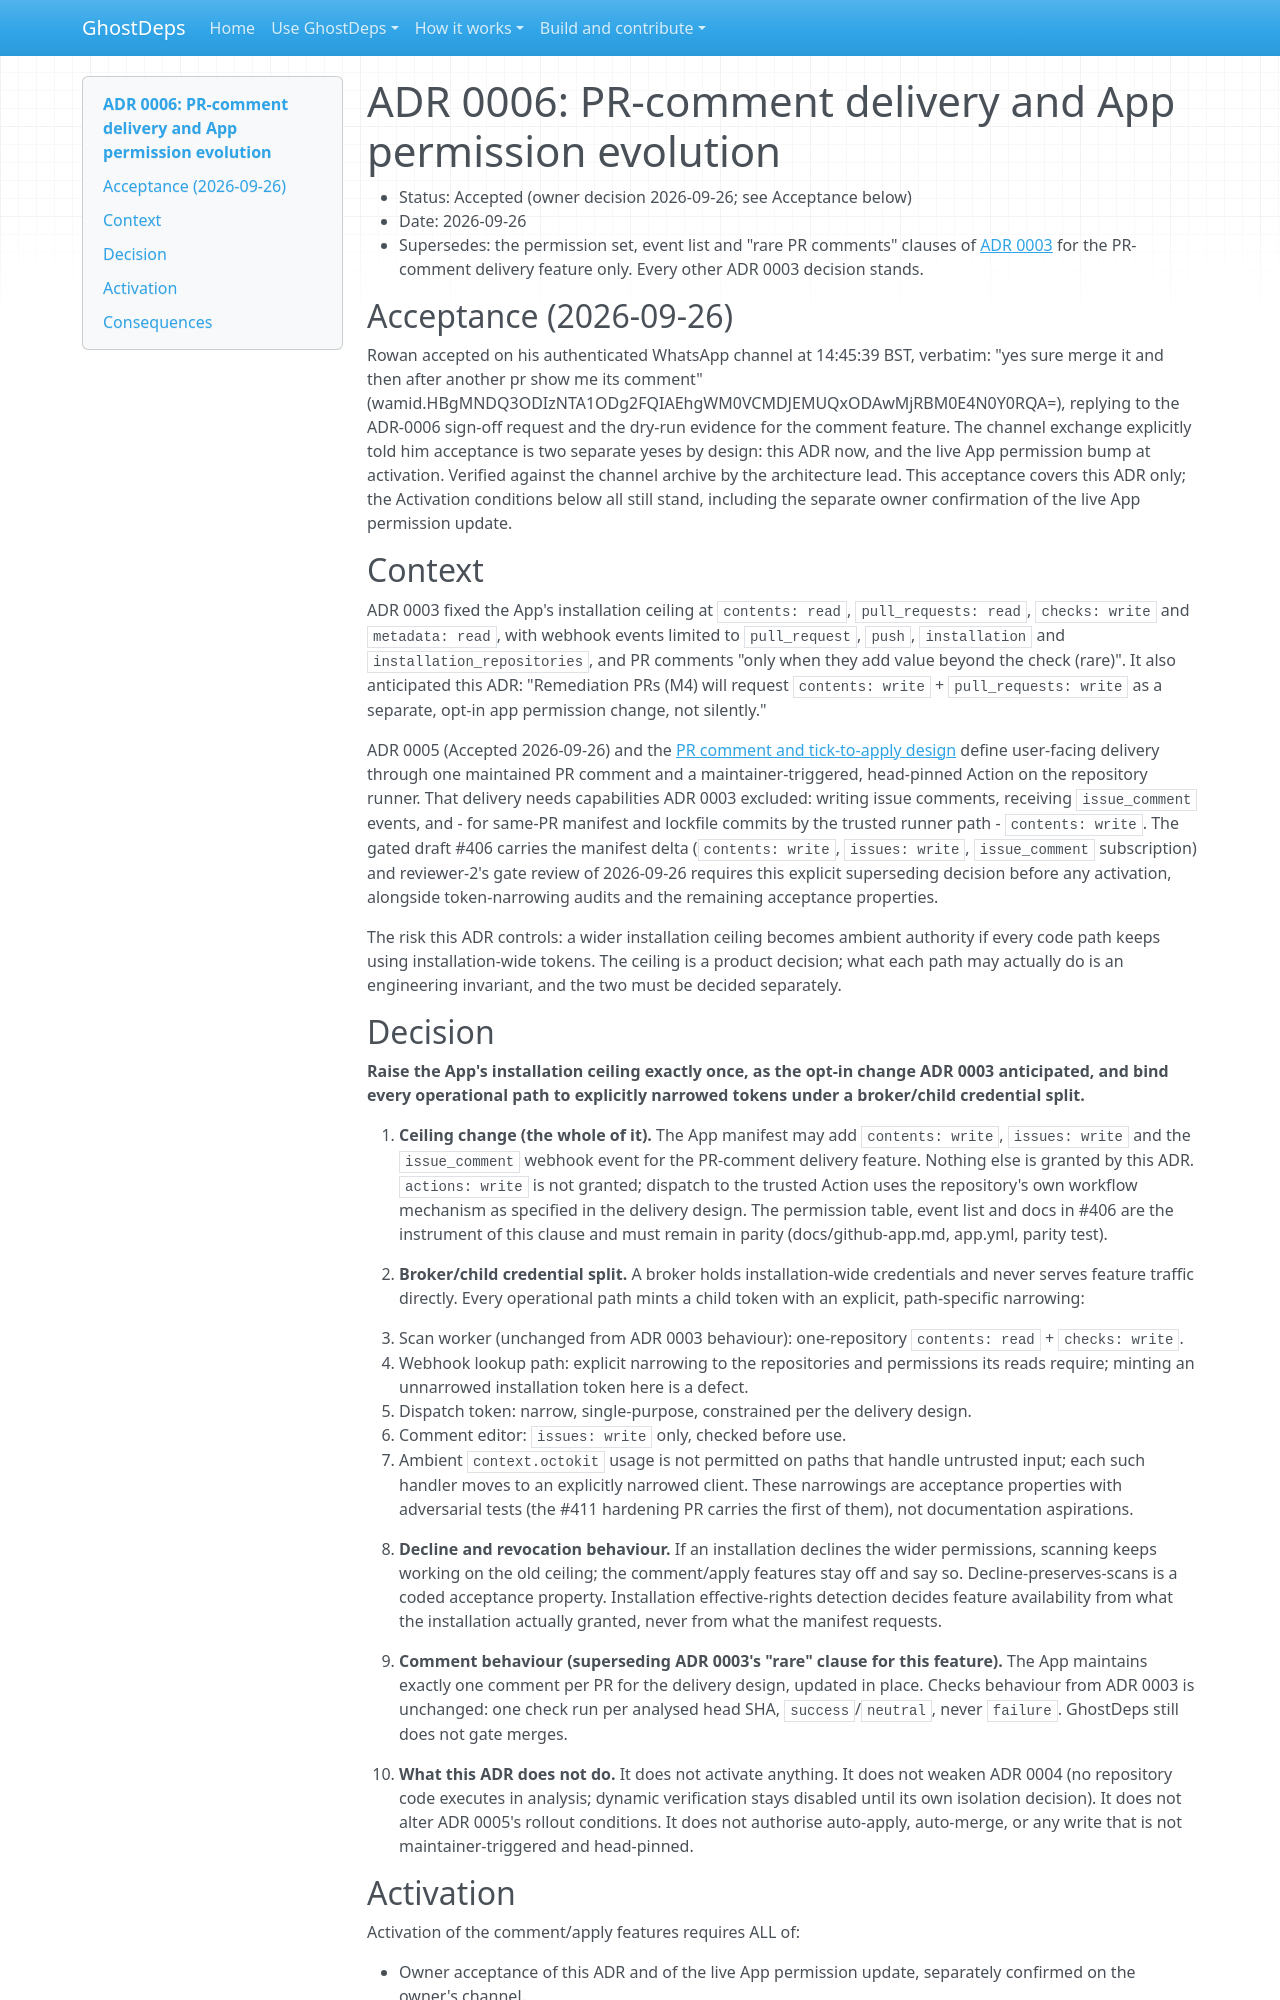

repository: rowkavdev/ghostdeps · page: adr/0006-pr-comment-delivery-and-app-permission-evolution/index.html · generator: mkdocs

# ADR 0006: PR-comment delivery and App permission evolution

- Status: Accepted (owner decision 2026-09-26; see Acceptance below)
- Date: 2026-09-26
- Supersedes: the permission set, event list and "rare PR comments" clauses of [ADR 0003](0003-github-app-architecture.md) for the PR-comment delivery feature only. Every other ADR 0003 decision stands.

## Acceptance (2026-09-26)

Rowan accepted on his authenticated WhatsApp channel at 14:45:39 BST, verbatim: "yes sure merge it and then after another pr show me its comment" (wamid.HBgMNDQ3ODIzNTA1ODg2FQIAEhgWM0VCMDJEMUQxODAwMjRBM0E4N0Y0RQA=), replying to the ADR-0006 sign-off request and the dry-run evidence for the comment feature. The channel exchange explicitly told him acceptance is two separate yeses by design: this ADR now, and the live App permission bump at activation. Verified against the channel archive by the architecture lead. This acceptance covers this ADR only; the Activation conditions below all still stand, including the separate owner confirmation of the live App permission update.

## Context

ADR 0003 fixed the App's installation ceiling at `contents: read`, `pull_requests: read`, `checks: write` and `metadata: read`, with webhook events limited to `pull_request`, `push`, `installation` and `installation_repositories`, and PR comments "only when they add value beyond the check (rare)". It also anticipated this ADR: "Remediation PRs (M4) will request `contents: write` + `pull_requests: write` as a separate, opt-in app permission change, not silently."

ADR 0005 (Accepted 2026-09-26) and the [PR comment and tick-to-apply design](../pr-comment-apply-design.md) define user-facing delivery through one maintained PR comment and a maintainer-triggered, head-pinned Action on the repository runner. That delivery needs capabilities ADR 0003 excluded: writing issue comments, receiving `issue_comment` events, and - for same-PR manifest and lockfile commits by the trusted runner path - `contents: write`. The gated draft #406 carries the manifest delta (`contents: write`, `issues: write`, `issue_comment` subscription) and reviewer-2's gate review of 2026-09-26 requires this explicit superseding decision before any activation, alongside token-narrowing audits and the remaining acceptance properties.

The risk this ADR controls: a wider installation ceiling becomes ambient authority if every code path keeps using installation-wide tokens. The ceiling is a product decision; what each path may actually do is an engineering invariant, and the two must be decided separately.
